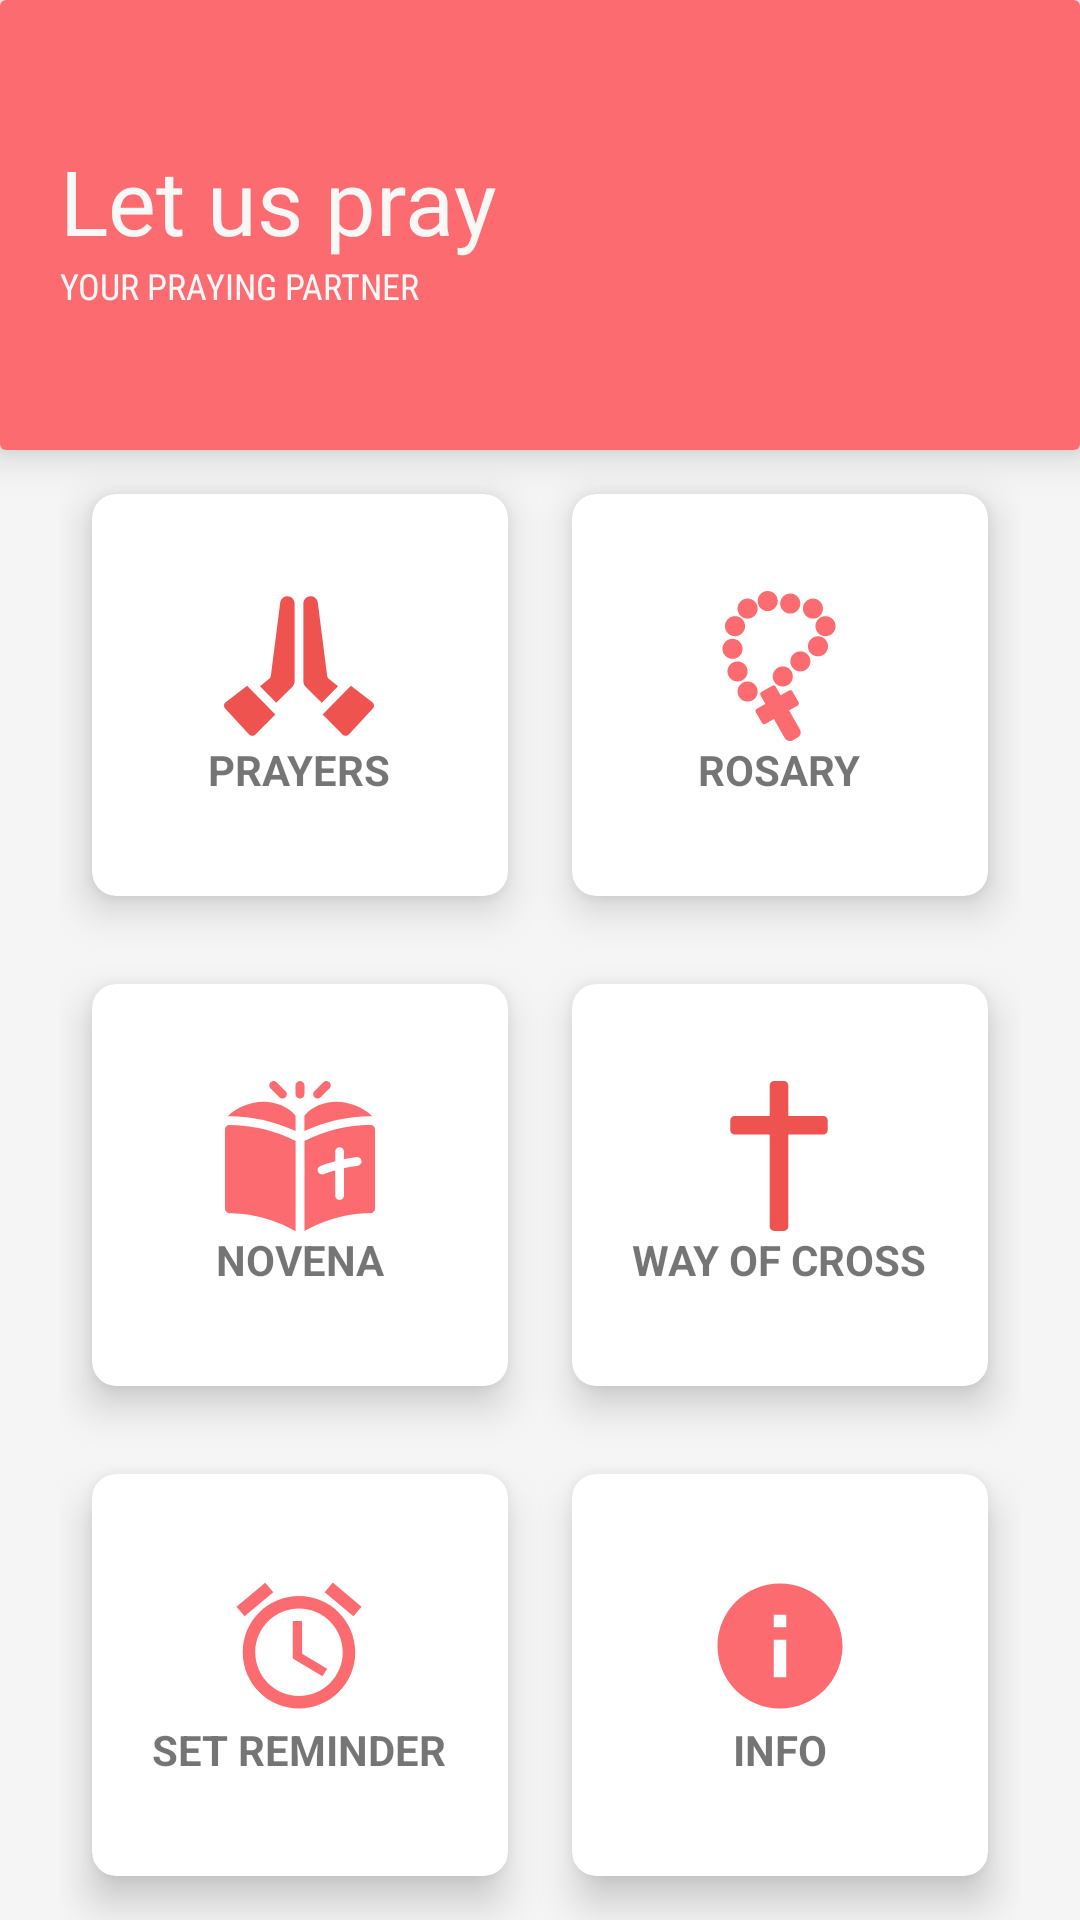

This screen was rendered from an Android layout file. Write that file and the resources it references.
<!-- AndroidManifest.xml: application theme AppTheme -->
<!-- res/layout/activity_dashboard.xml -->
<?xml version="1.0" encoding="utf-8"?>
<RelativeLayout xmlns:android="http://schemas.android.com/apk/res/android"
    xmlns:app="http://schemas.android.com/apk/res-auto"
    xmlns:tools="http://schemas.android.com/tools"
    android:layout_width="match_parent"
    android:layout_height="match_parent"
    android:background="@color/background"
    tools:context=".Dashboard"
    >










    <androidx.cardview.widget.CardView
        android:layout_width="match_parent"
        android:layout_height="wrap_content"
        android:id="@+id/title_view"
        app:cardElevation="8dp">

        <LinearLayout


            android:layout_height="150dp"
            android:background="@color/colorPrimary"
            android:orientation="horizontal"

            android:paddingLeft="20dp"
            android:layout_width="match_parent">
            <RelativeLayout
                android:layout_width="wrap_content"
                android:layout_height="match_parent"
                android:gravity="center_vertical"
                >
                <TextView
                    android:id="@+id/dashtext"
                    android:layout_width="wrap_content"
                    android:layout_height="wrap_content"
                    android:layout_centerHorizontal="true"

                    android:text="Let us pray"
                    android:textColor="@color/bg_white"
                    android:textSize="30sp"
                    android:fontFamily="@font/bangers"

                    />
                <TextView
                    android:id="@+id/textView2"
                    android:layout_width="wrap_content"
                    android:layout_height="wrap_content"
                    android:layout_below="@id/dashtext"
                    android:fontFamily="sans-serif-condensed"
                    android:text="YOUR PRAYING PARTNER"
                    android:textColor="@color/bg_white"
                    android:textSize="12sp"
                    />
            </RelativeLayout>




        </LinearLayout>
    </androidx.cardview.widget.CardView>


    <GridLayout
        android:layout_width="match_parent"
        android:layout_height="match_parent"
        android:layout_below="@id/title_view"
      android:paddingLeft="20dp"
        android:paddingRight="20dp"
        android:columnCount="2"
        android:rowCount="3"

        android:scrollbars="horizontal"
        android:background="@color/background">


        <androidx.cardview.widget.CardView
            android:clickable="true"

            android:foreground="?android:attr/selectableItemBackground"
            android:id="@+id/dash_prayer"
            android:layout_width="wrap_content"
            android:layout_height="wrap_content"
            android:layout_row="0"
            android:layout_rowWeight="1"
            android:layout_column="0"
            android:layout_columnWeight="1"
            android:layout_gravity="fill"
            app:cardCornerRadius="8dp"
            app:cardElevation="8dp"
            app:cardUseCompatPadding="true">

            <LinearLayout
                android:layout_width="wrap_content"
                android:layout_height="wrap_content"
                android:layout_gravity="center_vertical|center_horizontal"
                android:gravity="center"
                android:orientation="vertical">

                <ImageView
                    android:layout_width="wrap_content"
                    android:layout_height="wrap_content"
                    android:src="@drawable/prayers" />

                <TextView
                    android:layout_width="wrap_content"
                    android:layout_height="wrap_content"
                    android:fontFamily="sans-serif"
                    android:text="PRAYERS"

                    android:textStyle="bold" />
            </LinearLayout>
        </androidx.cardview.widget.CardView>

        <androidx.cardview.widget.CardView
            android:clickable="true"

            android:foreground="?android:attr/selectableItemBackground"
            android:id="@+id/dash_rosary"
            android:layout_width="wrap_content"
            android:layout_height="wrap_content"
            android:layout_row="0"
            android:layout_rowWeight="1"
            android:layout_column="1"
            android:layout_columnWeight="1"
            android:layout_gravity="fill"
            app:cardCornerRadius="8dp"
            app:cardElevation="8dp"
            app:cardUseCompatPadding="true">

            <LinearLayout
                android:layout_width="wrap_content"
                android:layout_height="wrap_content"
                android:layout_gravity="center_vertical|center_horizontal"
                android:gravity="center"
                android:orientation="vertical">

                <ImageView
                    android:layout_width="wrap_content"
                    android:layout_height="wrap_content"
                    android:src="@drawable/custamise" />

                <TextView
                    android:layout_width="wrap_content"
                    android:layout_height="wrap_content"
                     android:fontFamily="sans-serif"
                    android:text="ROSARY"

                    android:textStyle="bold" />
            </LinearLayout>
        </androidx.cardview.widget.CardView>

        <androidx.cardview.widget.CardView
            android:clickable="true"

            android:foreground="?android:attr/selectableItemBackground"
            android:id="@+id/dash_novena"
            android:layout_width="wrap_content"
            android:layout_height="wrap_content"
            android:layout_row="1"
            android:layout_rowWeight="1"
            android:layout_column="0"
            android:layout_columnWeight="1"
            android:layout_gravity="fill"
            app:cardCornerRadius="8dp"
            app:cardElevation="8dp"
            app:cardUseCompatPadding="true">

            <LinearLayout
                android:layout_width="wrap_content"
                android:layout_height="wrap_content"
                android:layout_gravity="center_vertical|center_horizontal"
                android:gravity="center"
                android:orientation="vertical">

                <ImageView
                    android:layout_width="wrap_content"
                    android:layout_height="wrap_content"
                    android:src="@drawable/book" />

                <TextView
                    android:layout_width="wrap_content"
                    android:layout_height="wrap_content"
                    android:text="NOVENA"
                     android:fontFamily="sans-serif"
                    android:textStyle="bold" />
            </LinearLayout>
        </androidx.cardview.widget.CardView>

        <androidx.cardview.widget.CardView
            android:clickable="true"

            android:foreground="?android:attr/selectableItemBackground"
            android:id="@+id/way_cross"
            android:layout_width="wrap_content"
            android:layout_height="wrap_content"
            android:layout_row="1"
            android:layout_rowWeight="1"
            android:layout_column="1"
            android:layout_columnWeight="1"
            android:layout_gravity="fill"
            app:cardCornerRadius="8dp"
            app:cardElevation="8dp"
            app:cardUseCompatPadding="true">

            <LinearLayout
                android:layout_width="wrap_content"
                android:layout_height="wrap_content"
                android:layout_gravity="center_vertical|center_horizontal"
                android:gravity="center"
                android:orientation="vertical">

                <ImageView
                    android:layout_width="wrap_content"
                    android:layout_height="wrap_content"
                    android:src="@drawable/widgets" />

                <TextView
                    android:layout_width="wrap_content"
                    android:layout_height="wrap_content"
                    android:text="WAY OF CROSS"
                     android:fontFamily="sans-serif"
                    android:textStyle="bold" />
            </LinearLayout>
        </androidx.cardview.widget.CardView>


        <androidx.cardview.widget.CardView
            android:clickable="true"

            android:foreground="?android:attr/selectableItemBackground"

            android:id="@+id/dash_more"
            android:layout_width="wrap_content"
            android:layout_height="wrap_content"
            android:layout_row="2"
            android:layout_rowWeight="1"
            android:layout_column="0"
            android:layout_columnWeight="1"
            android:layout_gravity="fill"
            app:cardCornerRadius="8dp"
            app:cardElevation="8dp"
            app:cardUseCompatPadding="true">

            <LinearLayout
                android:layout_width="wrap_content"
                android:layout_height="wrap_content"
                android:layout_gravity="center_vertical|center_horizontal"
                android:gravity="center"
                android:orientation="vertical">


                <ImageView
                    android:layout_width="wrap_content"
                    android:layout_height="wrap_content"
                    android:src="@drawable/alarm" />

                <TextView
                    android:layout_width="wrap_content"
                    android:layout_height="wrap_content"
                     android:fontFamily="sans-serif"
                    android:text="SET REMINDER"

                    android:textStyle="bold" />
            </LinearLayout>
        </androidx.cardview.widget.CardView>

        <androidx.cardview.widget.CardView
            android:clickable="true"

            android:foreground="?android:attr/selectableItemBackground"
            android:id="@+id/dash_info"
            android:layout_width="wrap_content"
            android:layout_height="wrap_content"
            android:layout_row="2"
            android:layout_rowWeight="1"
            android:layout_column="1"
            android:layout_columnWeight="1"
            android:layout_gravity="fill"
            app:cardCornerRadius="8dp"
            app:cardElevation="8dp"
            app:cardUseCompatPadding="true">

            <LinearLayout
                android:layout_width="wrap_content"
                android:layout_height="wrap_content"
                android:layout_gravity="center_vertical|center_horizontal"
                android:gravity="center"
                android:orientation="vertical">

                <ImageView
                    android:layout_width="wrap_content"
                    android:layout_height="wrap_content"
                    android:src="@drawable/info" />

                <TextView
                    android:layout_width="wrap_content"
                    android:layout_height="wrap_content"
                     android:fontFamily="sans-serif"
                    android:text="INFO"

                    android:textStyle="bold" />
            </LinearLayout>
        </androidx.cardview.widget.CardView>
    </GridLayout>
</RelativeLayout>
<!-- resources referenced by this layout -->
<resources>
  <color name="background">#F5F5F5</color>
  <color name="bg_white">#FAF7F7</color>
  <color name="colorPrimary">#FB6B6F</color>
  <!-- drawable alarm (drawable) -->
  <vector xmlns:android="http://schemas.android.com/apk/res/android"
      android:height="50dp"
      android:viewportHeight="24.0" android:viewportWidth="24.0"
      android:width="50dp">
      <path
          android:fillColor="#FB6B6F"
          android:pathData="M22,5.72l-4.6,-3.86 -1.29,1.53 4.6,3.86L22,5.72zM7.88,3.39L6.6,1.86 2,5.71l1.29,1.53 4.59,-3.85zM12.5,8L11,8v6l4.75,2.85 0.75,-1.23 -4,-2.37L12.5,8zM12,4c-4.97,0 -9,4.03 -9,9s4.02,9 9,9c4.97,0 9,-4.03 9,-9s-4.03,-9 -9,-9zM12,20c-3.87,0 -7,-3.13 -7,-7s3.13,-7 7,-7 7,3.13 7,7 -3.13,7 -7,7z"/>
  </vector>
  <!-- drawable info (drawable-v24) -->
  <vector android:height="50dp" android:tint="#FB6B6F"
      android:viewportHeight="24.0" android:viewportWidth="24.0"
      android:width="50dp" xmlns:android="http://schemas.android.com/apk/res/android">
      <path android:fillColor="#FF000000" android:pathData="M12,2C6.48,2 2,6.48 2,12s4.48,10 10,10 10,-4.48 10,-10S17.52,2 12,2zM13,17h-2v-6h2v6zM13,9h-2L11,7h2v2z"/>
  </vector>
  <!-- drawable prayers (drawable) -->
  <vector android:height="50dp" android:viewportHeight="512"
      android:viewportWidth="512" android:width="50dp" xmlns:android="http://schemas.android.com/apk/res/android">
      <path android:fillColor="#EF5350" android:pathData="m216.329,17.722c-12.189,0 -22.68,9.076 -24.447,21.128l-32.022,251.021c-0.488,3.823 -2.432,7.31 -5.427,9.736l-31.619,25.601 55.48,56.361 55.972,-55.972c4.366,-4.367 6.771,-10.172 6.771,-16.347v-266.821c0,-13.623 -11.084,-24.707 -24.708,-24.707z"/>
      <path android:fillColor="#EF5350" android:pathData="m175.336,421.223 l-96.549,-98.081 -72.96,56.258c-6.974,5.378 -7.819,15.585 -1.823,22.036l81.848,88.066c5.793,6.233 15.612,6.387 21.597,0.337z"/>
      <path android:fillColor="#EF5350" android:pathData="m389.186,325.208 l-31.619,-25.601c-2.995,-2.426 -4.939,-5.913 -5.427,-9.736l-32.023,-251.022c-1.766,-12.051 -12.258,-21.128 -24.447,-21.128 -13.624,0 -24.708,11.084 -24.708,24.708v266.82c0,6.175 2.405,11.98 6.771,16.347l55.972,55.972z"/>
      <path android:fillColor="#EF5350" android:pathData="m433.213,323.142 l-96.549,98.081 67.888,68.616c5.985,6.049 15.804,5.896 21.597,-0.337l81.848,-88.066c5.995,-6.451 5.151,-16.658 -1.823,-22.036z"/>
  </vector>
  <!-- drawable widgets (drawable) -->
  <vector android:height="50dp" android:viewportHeight="512"
      android:viewportWidth="512" android:width="50dp" xmlns:android="http://schemas.android.com/apk/res/android">
      <path android:fillColor="#EF5350" android:pathData="m407.271,119.471h-119.532v-104.489c0,-8.274 -6.716,-14.982 -15,-14.982h-33.478c-8.284,0 -15,6.708 -15,14.982v104.489h-119.532c-8.284,0 -15,6.708 -15,14.982v33.438c0,8.274 6.716,14.982 15,14.982h119.532v314.145c0,8.274 6.716,14.982 15,14.982h33.478c8.284,0 15,-6.708 15,-14.982v-314.145h119.532c8.284,0 15,-6.708 15,-14.982v-33.438c0,-8.274 -6.716,-14.982 -15,-14.982z"/>
  </vector>
  <style name="AppTheme" parent="Theme.AppCompat.Light.NoActionBar">
          
          <item name="colorPrimary">@color/colorPrimary</item>
          <item name="android:windowAnimationStyle">@style/CustomActivityAnimation</item>
  
      </style>
  <style name="CustomActivityAnimation" parent="@android:style/Animation.Activity">
          <item name="android:activityOpenEnterAnimation">@anim/slide_in_right</item>
          <item name="android:activityOpenExitAnimation">@anim/slide_out_left</item>
          <item name="android:activityCloseEnterAnimation">@anim/slide_in_left</item>
          <item name="android:activityCloseExitAnimation">@anim/slide_out_right</item>
      </style>
</resources>
